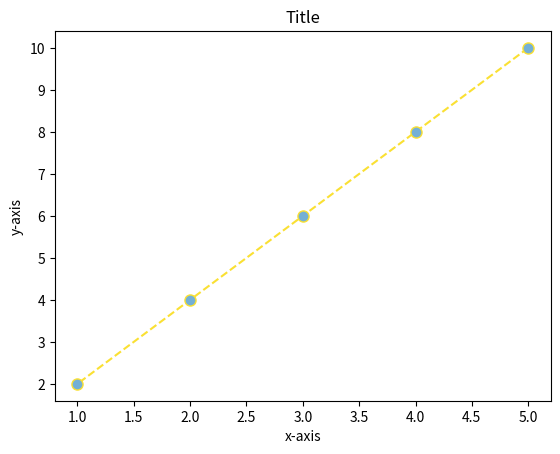

Reproduce this figure in Python.
#------------------------------------------------
#Table 1 good!

def trends(pList): # assumes that you have a list of percentages (like apples/farm) and tells you if the trend is positive, negative or "Stable" (not sure if thats the right word)
    n=(len(pList))-1
    if pList[n] > pList[0]:
        trend_word="Positive"
    elif pList[n] < pList[0]:
        trend_word="Negative"
    else:
        trend_word="Stable"
    return trend_word
    

def analysis_1(np,plt,numDict,yearList,graph_title="Money x Time",x_title="Date",y_title=""): #assumes that you have a dictionary with the two things you want to compare [i.e apples(value) per farm (key)] LISTS MUST BE PROPORTIONAL!!
    pDict=dict()
    pList=[]
    yearCounter=0
    for date,num in numDict.items():
        percent=int((num/date)*100)
        pList.append(percent)
        pDict[yearList[yearCounter]]=percent
        yearCounter+=1
    table_1_trend=(f"$Trend:$ ${trends(pList)}$")

    x1=[]
    y1=[]
    for key in pDict.keys():
        x1.append(int(key))
    for value in pDict.values():
        y1.append(value)
    change_x=(x1[1]-x1[0])
    plt.plot(x1,y1)
    x2=[x1[0],x1[(len(x1))-1]] 
    y2=[y1[0],y1[(len(x1))-1]] 
    plt.plot(x2, y2, linestyle='-', color=((120/225),0,0,0.6), dashes=[3, 2], label="Trendline")
    plt.plot(x2, y2, linestyle='-', color=((0,0,0,0)), dashes=[1,6], label=table_1_trend)

    plt.legend()
    plt.xticks(np.arange(x1[0],(x1[len(x1)-1]+change_x), 1.0))
    plt.xlabel(x_title)
    plt.ylabel(y_title)
    plt.title(graph_title)
    

    final_plot=plt.savefig("graph_1.png", transparent=False)
    return
#-----------------------------------------------
#Table 2 GOOD!!
def analysis_2(plt,category,Chart_title="Title"): #assuming the category is individual and in a list
    petDict={}
    petDict_percentages={}
    animal_list=[]
    percentage_list=[]
    for animal in category:
        if animal in petDict:
            petDict[animal]+=1
        else:
            petDict[animal]=1
    for Animal,value in petDict.items():
        percentage_list.append((value/(len(category)))*100)
        petDict_percentages[Animal]=((value/(len(category)))*100)
    for single_animal in petDict.keys():
        animal_list.append(single_animal)
        slices=percentage_list

    colors=[((120/225),0,0), ((193/225),(18/225),(31/225)), (0.98, 0.88, 0.20), (0,(48/225),(73/225)), ((102/225),(155/225),(188/225))]
    plt.cla()
    plt.pie(slices, labels=animal_list, colors=colors, startangle=90, radius=1.2, autopct="%1.1f%%")
    plt.legend(bbox_to_anchor=(1.05, 1.0),loc="upper left")
    plt.title(Chart_title)
    final_plot=plt.savefig("graph_2.png",transparent=False)
    return    
#------------------------------------------------------------
#table 3:
def analysis_3(plt,x_list,y_list,Chart_title,x_title,y_title):
    plt.cla()
    plt.clf()
    plt.plot(x_list,y_list, color=(0.98, 0.88, 0.20), linestyle='dashed', linewidth=1.5, marker='o', markerfacecolor=((102/225),(155/225),(188/225)), markersize=8)
    plt.title(Chart_title)
    plt.xlabel(x_title)
    plt.ylabel(y_title)
    final_plot=plt.savefig("graph_3.png",transparent=False)
    return


def main():
    import matplotlib.pyplot as plt #NECESSARY
    import numpy as np #NECESSARY

    numDict={100:223, 200:274, 300:312, 400:389, 500:431}
    yearList=[2000, 2001, 2002, 2003, 2004, 2005]
    graph_title1="Title"
    x_title1="x-axis"
    y_title1="y-axis"
    analysis_1(np,plt,numDict,yearList,graph_title1,x_title1,y_title1)
    """np AND plt are NECESSARY and MUST STAY LIKE THAT | numDict compares two values that you want a value1 per value 2 for | rest are titles for graphs """
    
    category=["Cats","Dogs", "Cats","Rats", "Cats","Dogs","Bird"]
    graph_title2="Title"
    analysis_2(plt,category,graph_title2)
    """ plt is NECESSARY and MUST STAY LIKE THAT to make a graph | category is a list[] | title2 is just the title u want for graph2"""
    
    x_list=[5,4,3,2,1]
    y_list=[10,8,6,4,2]
    graph_title3="Title"
    x_title3="x-axis"
    y_title3="y-axis"
    analysis_3(plt,x_list,y_list,graph_title3,x_title3,y_title3)
    """ plt is NECESSARY and MUST STAY LIKE THAT to make a graph | everything else is actually so free"""
    return

main()